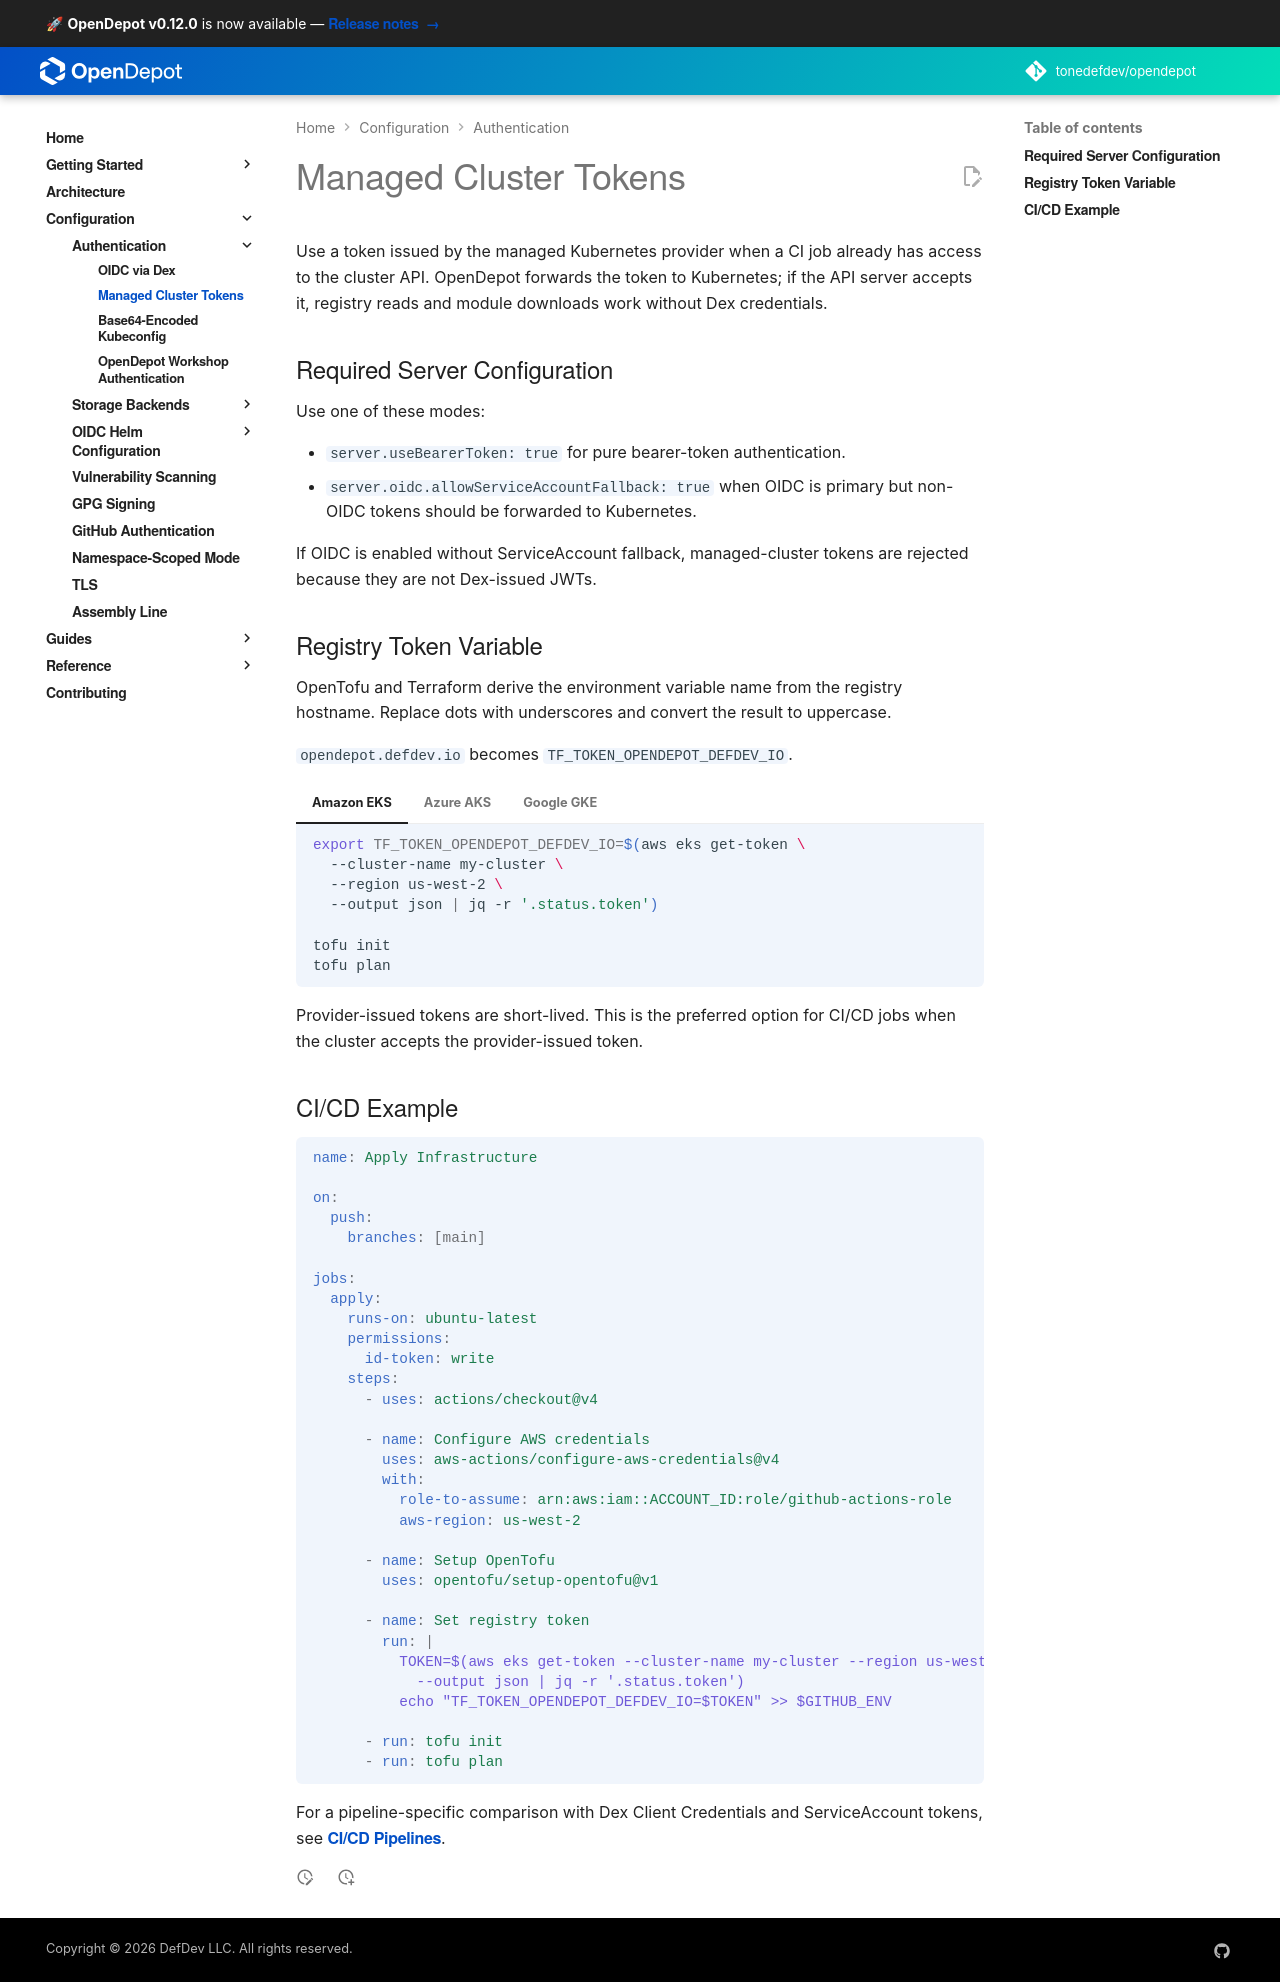

repository: tonedefdev/opendepot · page: docs/authentication/managed-cluster-tokens/index.html · generator: mkdocs

---
tags:
  - authentication
  - kubernetes
  - ci-cd
---

# Managed Cluster Tokens

Use a token issued by the managed Kubernetes provider when a CI job already
has access to the cluster API. OpenDepot forwards the token to Kubernetes; if
the API server accepts it, registry reads and module downloads work without Dex
credentials.

## Required Server Configuration

Use one of these modes:

- `server.useBearerToken: true` for pure bearer-token authentication.
- `server.oidc.allowServiceAccountFallback: true` when OIDC is primary but
  non-OIDC tokens should be forwarded to Kubernetes.

If OIDC is enabled without ServiceAccount fallback, managed-cluster tokens are
rejected because they are not Dex-issued JWTs.

## Registry Token Variable

OpenTofu and Terraform derive the environment variable name from the registry
hostname. Replace dots with underscores and convert the result to uppercase.

`opendepot.defdev.io` becomes `TF_TOKEN_OPENDEPOT_DEFDEV_IO`.

=== "Amazon EKS"

    ```bash
    export TF_TOKEN_OPENDEPOT_DEFDEV_IO=$(aws eks get-token \
      --cluster-name my-cluster \
      --region us-west-2 \
      --output json | jq -r '.status.token')

    tofu init
    tofu plan
    ```

=== "Azure AKS"

    ```bash
    export TF_TOKEN_OPENDEPOT_DEFDEV_IO=$(az account get-access-token \
      --resource 6dae42f8-4368-4678-94ff-3960e28e3630 \
      --query accessToken -o tsv)

    tofu init
    tofu plan
    ```

=== "Google GKE"

    ```bash
    export TF_TOKEN_OPENDEPOT_DEFDEV_IO=$(gcloud auth print-access-token)

    tofu init
    tofu plan
    ```

Tokens are short-lived and rotate automatically. This is the preferred option
for CI/CD jobs when the cluster accepts the provider-issued token.

## CI/CD Example

```yaml
name: Apply Infrastructure

on:
  push:
    branches: [main]

jobs:
  apply:
    runs-on: ubuntu-latest
    permissions:
      id-token: write
    steps:
      - uses: actions/checkout@v4

      - name: Configure AWS credentials
        uses: aws-actions/configure-aws-credentials@v4
        with:
          role-to-assume: arn:aws:iam::ACCOUNT_ID:role/github-actions-role
          aws-region: us-west-2

      - name: Setup OpenTofu
        uses: opentofu/setup-opentofu@v1

      - name: Set registry token
        run: |
          TOKEN=$(aws eks get-token --cluster-name my-cluster --region us-west-2 \
            --output json | jq -r '.status.token')
          echo "TF_TOKEN_OPENDEPOT_DEFDEV_IO=$TOKEN" >> $GITHUB_ENV

      - run: tofu init
      - run: tofu plan
```

For a pipeline-specific comparison with Dex Client Credentials and
ServiceAccount tokens, see [CI/CD Pipelines](../guides/cicd.md).
